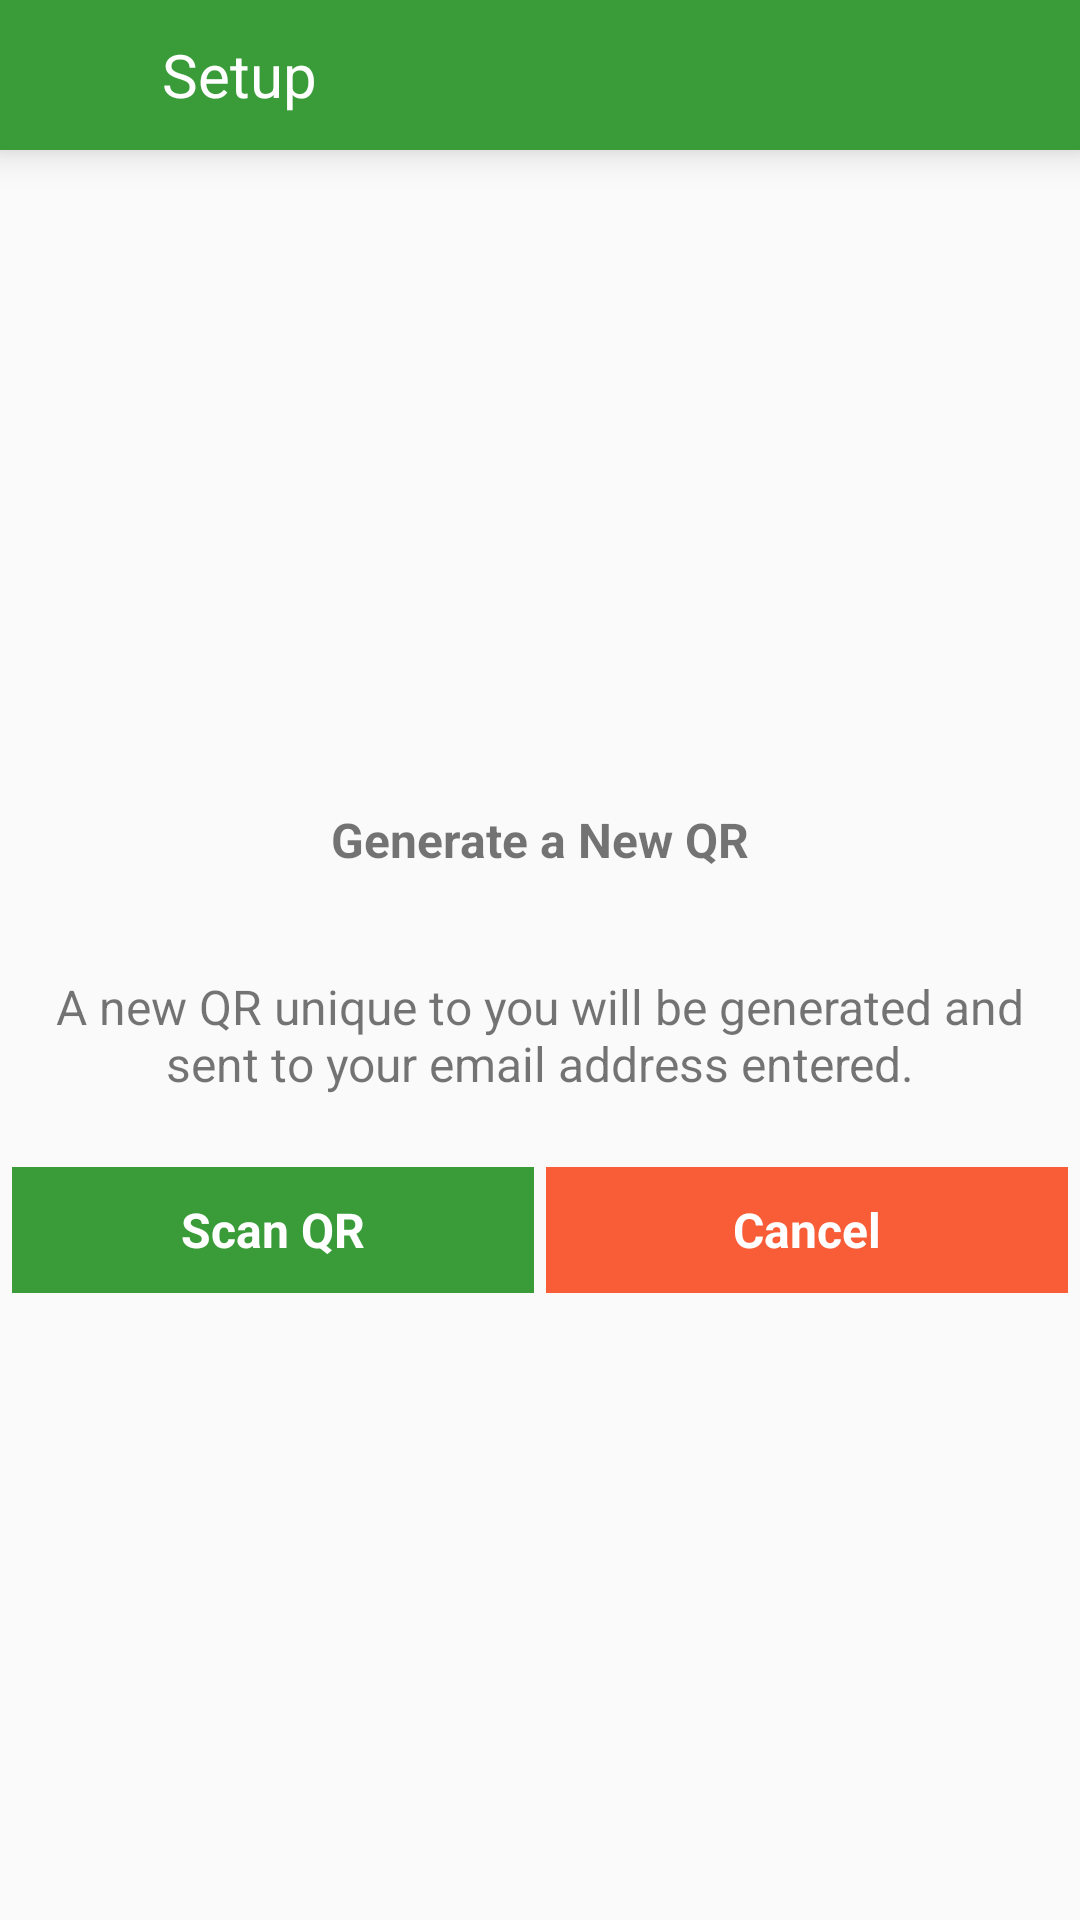

Here is an Android app screen rendered from its layout file. Give the layout XML and the strings, colors and styles it references.
<!-- AndroidManifest.xml: application theme AppTheme -->
<!-- res/layout/activity_generate__new__qr_.xml -->
<?xml version="1.0" encoding="utf-8"?>
<LinearLayout xmlns:android="http://schemas.android.com/apk/res/android"
    xmlns:app="http://schemas.android.com/apk/res-auto"
    android:layout_width="match_parent"
    android:layout_height="match_parent"

    android:orientation="vertical">


    <LinearLayout
        android:layout_width="match_parent"
        android:layout_height="@dimen/height_50dp"
        android:background="@color/button_background"
        android:orientation="horizontal"
        android:elevation="@dimen/margin_8dp"
        android:weightSum="2">

        <ImageView
            android:background="@android:color/transparent"
            android:foreground="?actionBarItemBackground"
            android:id="@+id/back_arrow"
            android:layout_width="0dp"
            android:layout_height="match_parent"
            android:layout_margin="@dimen/marginTop_10dp"
            android:padding="2dp"
            android:layout_weight="0.2"
            android:src="@drawable/ic_arrow_32dp" />

        <TextView
            android:layout_width="0dp"
            android:layout_height="match_parent"
            android:layout_weight="1.8"
            android:gravity="center_vertical"
            android:text="Setup"
            android:textColor="@color/white"
            android:textSize="@dimen/text_size_20sp" />

    </LinearLayout>



    <LinearLayout
        android:layout_width="match_parent"
        android:layout_height="match_parent"
        android:orientation="vertical"
        android:gravity="center">
        <TextView
            android:layout_width="match_parent"
            android:layout_height="@dimen/height_50dp"

            android:gravity="center"
            android:padding="@dimen/page_padding"
            android:text="Generate a New QR"
            android:textSize="@dimen/text_size_16sp"
            android:textStyle="bold" />

        <TextView
            android:layout_width="match_parent"
            android:layout_height="@dimen/height_80dp"

            android:layout_gravity="center"
            android:gravity="center"
            android:padding="@dimen/page_padding"
            android:text="A new QR unique to you will be generated and sent to your email address entered."
            android:textSize="@dimen/text_size_16sp"
            android:textStyle="normal" />


        <LinearLayout
            android:layout_width="match_parent"
            android:layout_height="@dimen/height_50dp"
            android:orientation="horizontal"
            android:padding="@dimen/padding_2dp"
            android:weightSum="2">

            <TextView
                android:background="@color/button_background"
                android:clickable="true"
                android:foreground="?android:attr/selectableItemBackground"
                android:id="@+id/text_scan_qr"
                android:layout_width="0dp"
                android:layout_height="match_parent"
                android:layout_weight="1"
                android:gravity="center"
                android:padding="@dimen/page_padding"
                android:text="Scan QR"
                android:layout_margin="@dimen/padding_2dp"
                android:textColor="@color/white"
                android:textSize="@dimen/text_size_16sp"
                android:textStyle="bold" />

            <TextView
                android:background="@color/button_background_red"
                android:clickable="true"
                android:foreground="?android:attr/selectableItemBackground"
                android:id="@+id/text_cancel"
                android:layout_margin="@dimen/padding_2dp"
                android:layout_width="0dp"
                android:textColor="@color/white"
                android:layout_height="match_parent"
                android:layout_weight="1"
                android:gravity="center"
                android:padding="@dimen/page_padding"
                android:text="Cancel"
                android:textSize="@dimen/text_size_16sp"
                android:textStyle="bold" />

        </LinearLayout>

    </LinearLayout>
</LinearLayout>
<!-- resources referenced by this layout -->
<resources>
  <color name="button_background">#399C39</color>
  <color name="button_background_red">#F85D37</color>
  <color name="white">#FFFFFF</color>
  <dimen name="height_50dp">50dp</dimen>
  <dimen name="height_80dp">80dp</dimen>
  <dimen name="marginTop_10dp">10dp</dimen>
  <dimen name="margin_8dp">8dp</dimen>
  <dimen name="padding_2dp">2dp</dimen>
  <dimen name="page_padding">10dp</dimen>
  <dimen name="text_size_16sp">16sp</dimen>
  <dimen name="text_size_20sp">20sp</dimen>
  <style name="AppTheme" parent="Theme.AppCompat.Light.DarkActionBar">
          
          <item name="colorPrimary">@color/colorPrimary</item>
          <item name="colorPrimaryDark">@color/colorPrimaryDark</item>
          <item name="colorAccent">@color/colorAccent</item>
  
          <item name="windowActionBar">false</item>
          <item name="windowNoTitle">true</item>
          <item name="android:windowAnimationStyle">@style/CustomActivityAnimation</item>
  
      </style>
  <color name="colorPrimary">#008577</color>
  <color name="colorPrimaryDark">#169416</color>
  <color name="colorAccent">#D81B60</color>
  <style name="CustomActivityAnimation" parent="@android:style/Animation.Activity">
          <item name="android:activityOpenEnterAnimation">@anim/slide_in_right</item>
          <item name="android:activityOpenExitAnimation">@anim/slide_out_left</item>
          <item name="android:activityCloseEnterAnimation">@anim/slide_in_left</item>
          <item name="android:activityCloseExitAnimation">@anim/slide_out_right</item>
      </style>
</resources>
